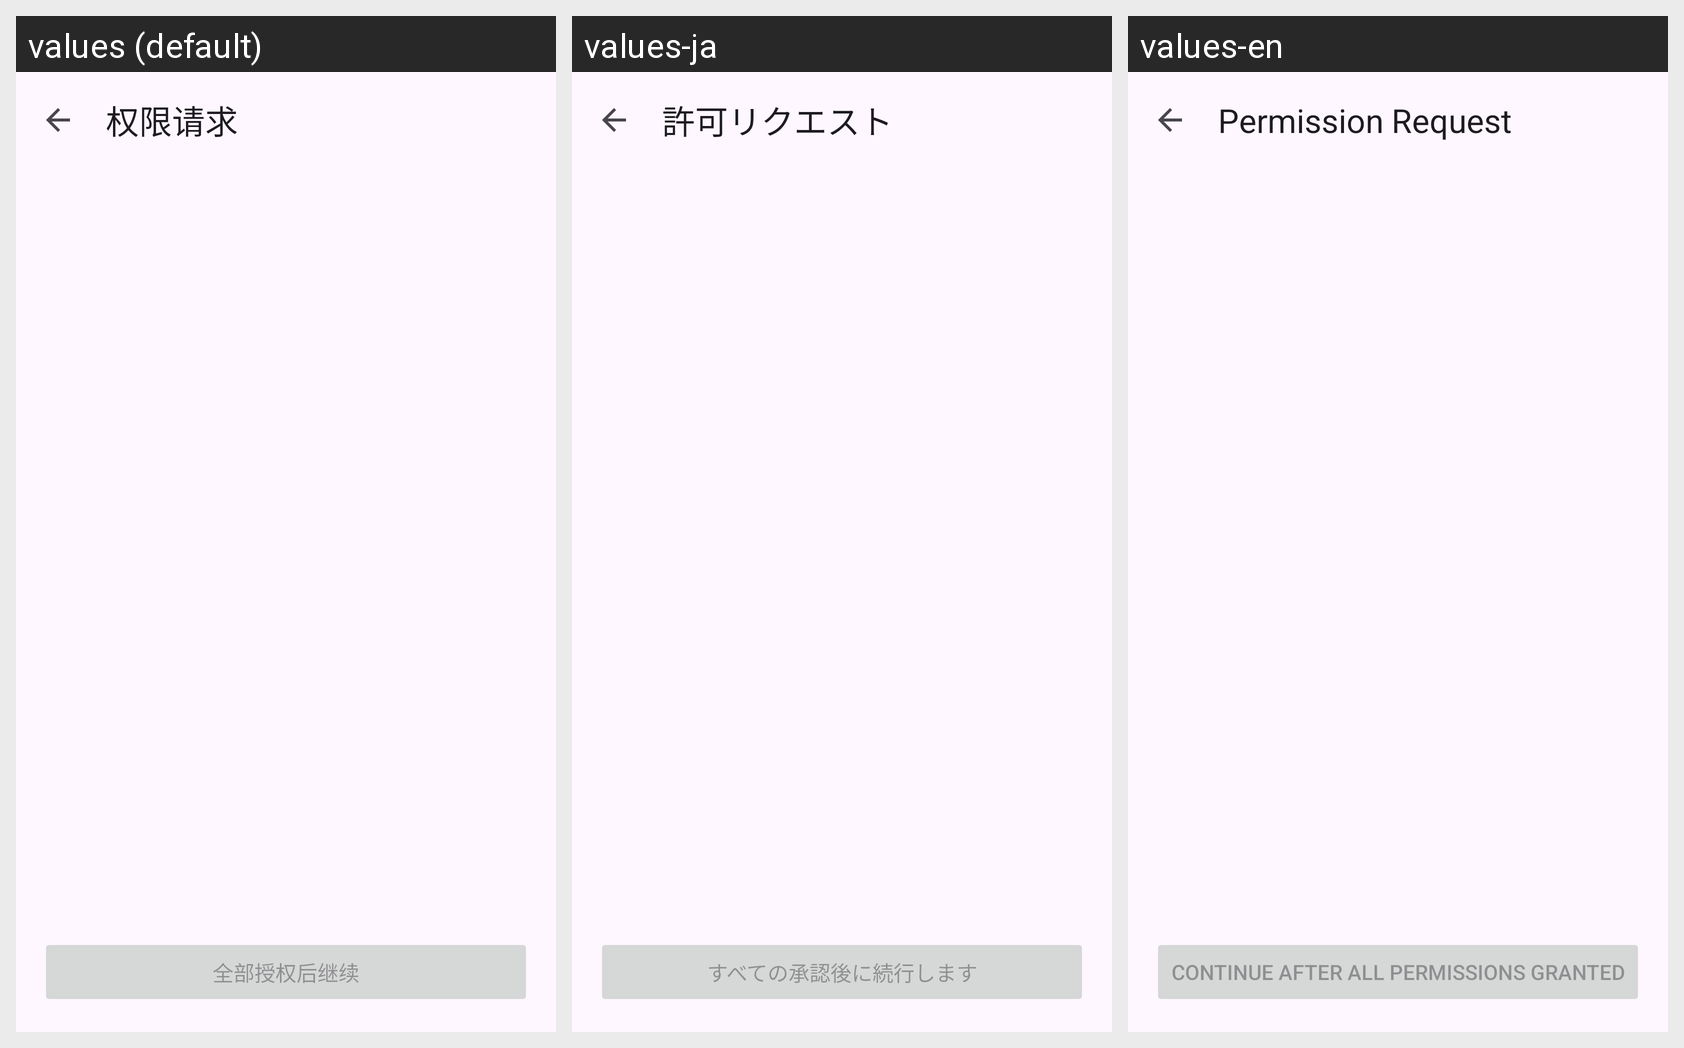

The same Android screen rendered under several of its app's locales, left to right. List the strings drawn on it with the default value and each locale's translation.
Android screen res/layout/activity_permission.xml rendered under 3 locales, left to right: values (default), values-ja, values-en. Device: Nexus 5 (rendered at 1080×1920; each locale shown at half size, 540×960, under a caption strip naming it); theme Theme.vFlow.
Strings drawn on this screen, with the default value and each locale's value (text and hints the layout hard-codes, and strings that could not be matched under every locale, appear in the picture but are not listed):

permission_activity_title
  values: 权限请求
  values-ja: 許可リクエスト
  values-en: Permission Request

permission_button_continue
  values: 全部授权后继续
  values-ja: すべての承認後に続行します
  values-en: Continue after all permissions granted
